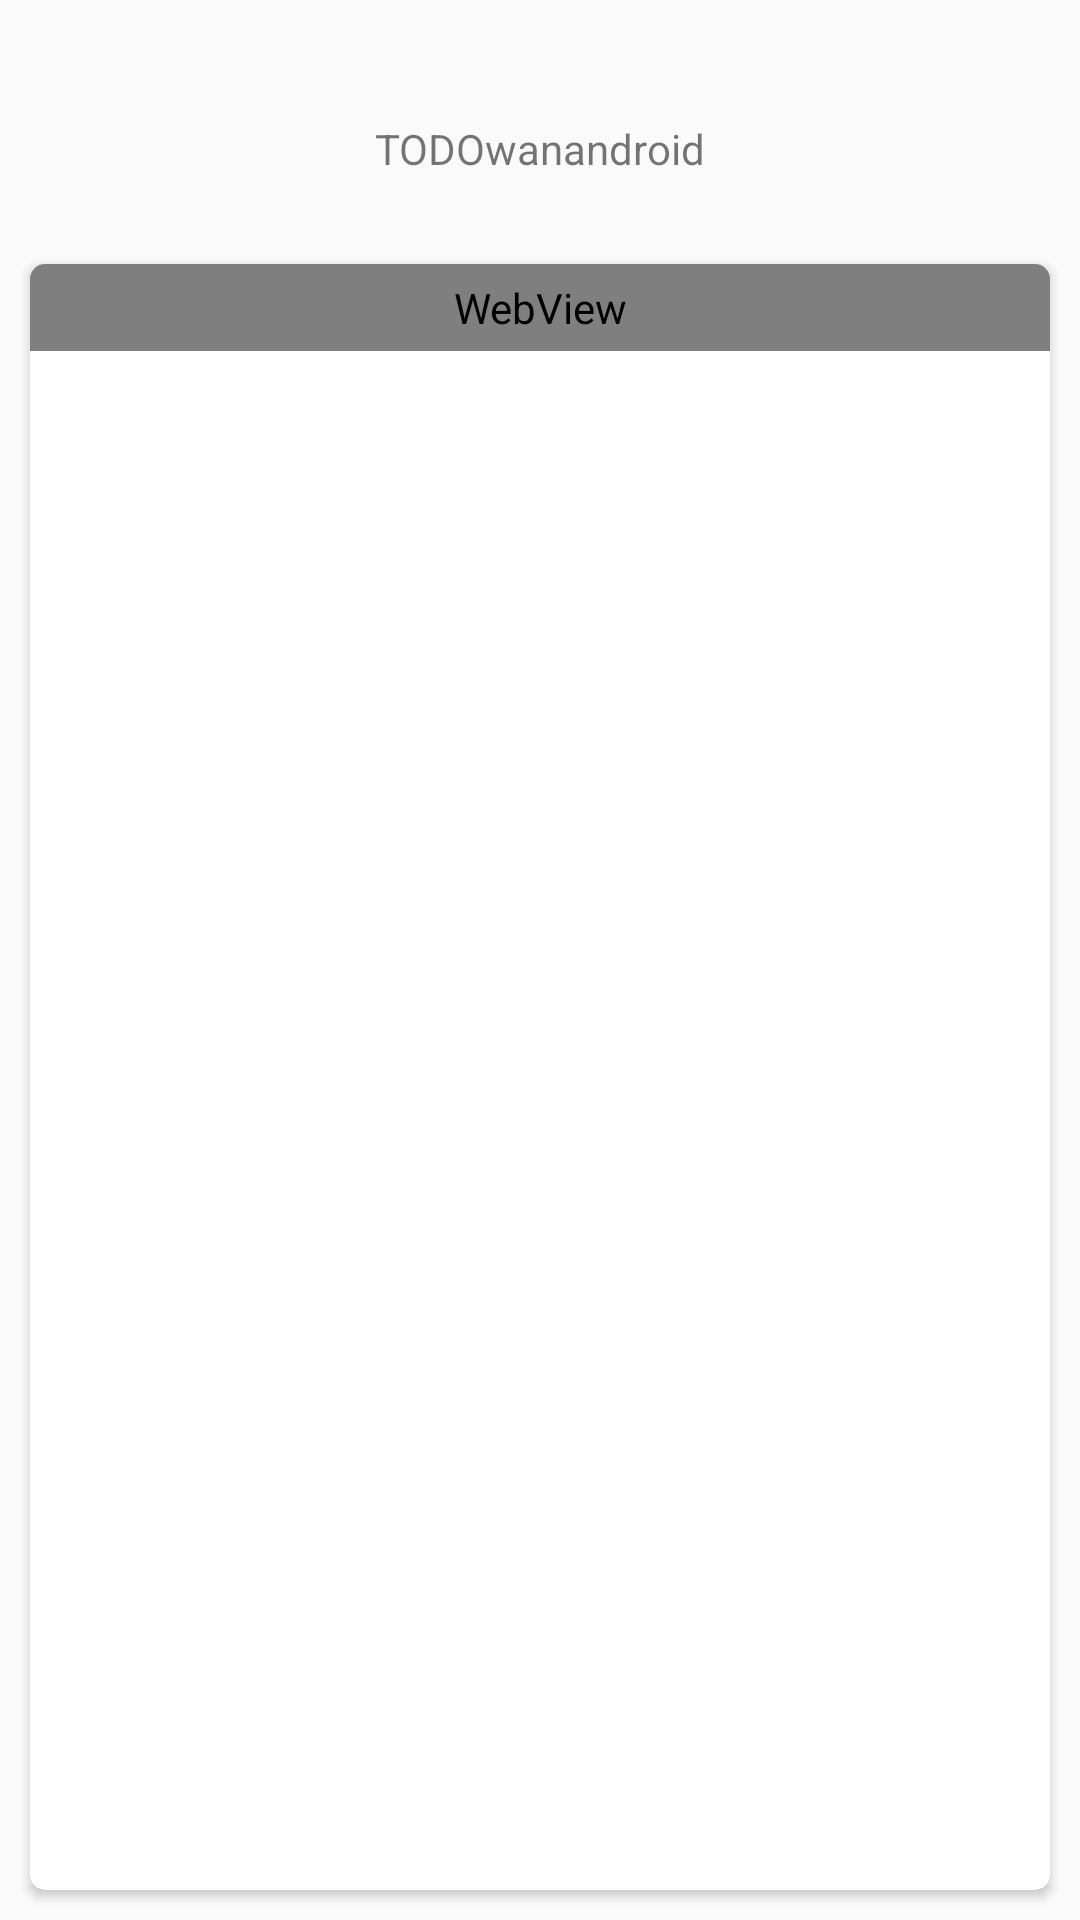

Android layout source for this screen:
<!-- AndroidManifest.xml: application theme AppTheme -->
<!-- res/layout/act_about.xml -->
<?xml version="1.0" encoding="utf-8"?>
<androidx.constraintlayout.widget.ConstraintLayout
        xmlns:android="http://schemas.android.com/apk/res/android"
        xmlns:app="http://schemas.android.com/apk/res-auto"
        xmlns:tools="http://schemas.android.com/tools"
        android:layout_width="match_parent"
        android:layout_height="match_parent"
        >

    <ImageView
            android:id="@+id/logoIv"
            android:src="@mipmap/ic_launcher_round"
            android:layout_width="wrap_content"
            app:layout_constraintTop_toTopOf="parent"
            android:layout_marginTop="@dimen/view_vertical_margin_large"
            android:layout_height="wrap_content"
            app:layout_constraintVertical_chainStyle="packed"
            app:layout_constraintBottom_toTopOf="@+id/appNameTv"
            app:layout_constraintVertical_bias="0.0"
            app:layout_constraintRight_toRightOf="parent"
            app:layout_constraintLeft_toLeftOf="parent"/>

    <TextView
            android:id="@+id/appNameTv"
            app:layout_constraintRight_toRightOf="parent"
            app:layout_constraintLeft_toLeftOf="parent"
            app:layout_constraintTop_toBottomOf="@+id/logoIv"
            app:layout_constraintBottom_toTopOf="@+id/versionTv"
            android:text="@string/app_name"
            android:layout_width="wrap_content"
            android:layout_height="wrap_content"/>

    <TextView
            android:id="@+id/versionTv"
            app:layout_constraintTop_toBottomOf="@+id/appNameTv"
            app:layout_constraintBottom_toTopOf="@+id/licenseCv"
            app:layout_constraintRight_toRightOf="parent"
            app:layout_constraintLeft_toLeftOf="parent"
            android:layout_width="wrap_content"
            tools:text="v1.0.0"
            android:layout_height="wrap_content"/>

    <androidx.cardview.widget.CardView
            android:id="@+id/licenseCv"
            android:paddingBottom="@dimen/view_vertical_margin_small"
            app:layout_constraintBottom_toBottomOf="parent"
            app:cardCornerRadius="@dimen/card_corner_radius"
            app:layout_constraintTop_toBottomOf="@id/versionTv"
            app:cardElevation="@dimen/card_elevation"
            android:layout_width="match_parent"
            android:layout_margin="@dimen/view_vertical_margin_small"
            app:layout_constraintVertical_weight="1"
            android:layout_height="0dp">

        <WebView
                android:id="@+id/licenseWv"
                android:layout_width="match_parent"
                android:padding="@dimen/text_padding"
                android:layout_height="wrap_content"/>

    </androidx.cardview.widget.CardView>

</androidx.constraintlayout.widget.ConstraintLayout>
<!-- resources referenced by this layout -->
<resources>
  <dimen name="card_corner_radius">5dp</dimen>
  <dimen name="card_elevation">2dp</dimen>
  <dimen name="text_padding">5dp</dimen>
  <dimen name="view_vertical_margin_large">40dp</dimen>
  <dimen name="view_vertical_margin_small">10dp</dimen>
  <string name="app_name">TODOwanandroid</string>
  <style name="AppTheme" parent="Theme.AppCompat.Light.NoActionBar">
          
          <item name="colorPrimary">@color/colorPrimary</item>
          <item name="colorPrimaryDark">@color/colorPrimaryDark</item>
          <item name="colorAccent">@color/colorAccent</item>
          <item name="android:windowAnimationStyle">@style/activityAnimStyle</item>
      </style>
  <color name="colorPrimary">#008577</color>
  <color name="colorPrimaryDark">#00574B</color>
  <color name="colorAccent">#3b88da</color>
  <style name="activityAnimStyle" parent="@android:style/Animation.Activity">
          <item name="android:activityOpenEnterAnimation">@anim/act_next_in</item>
          <item name="android:activityOpenExitAnimation">@anim/act_next_current_out</item>
          <item name="android:activityCloseEnterAnimation">@anim/act_last_in</item>
          <item name="android:activityCloseExitAnimation">@anim/act_last_current_out</item>
      </style>
</resources>
